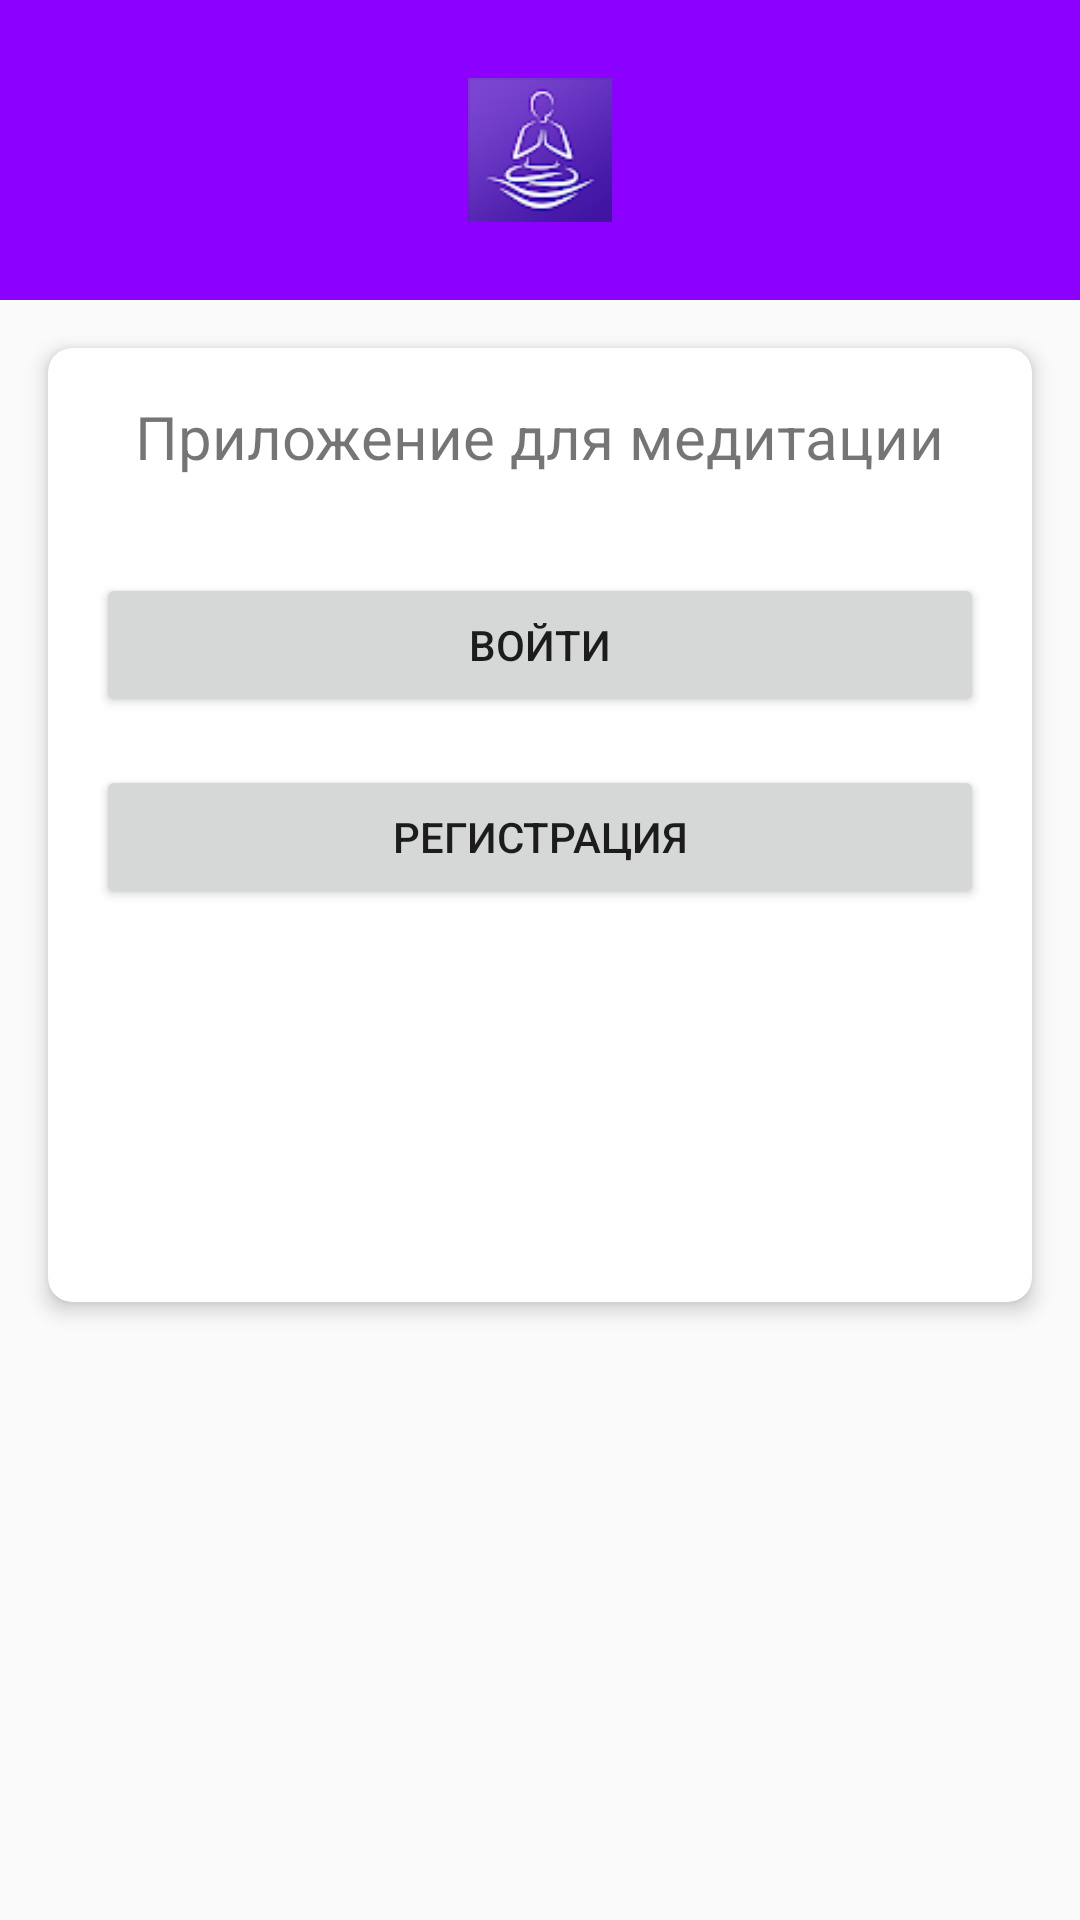

Produce the Android XML layout that renders to this screen, including the resource entries it uses.
<!-- AndroidManifest.xml: activity theme Theme.Meditationsapp -->
<!-- res/layout/activity_main.xml -->
<?xml version="1.0" encoding="utf-8"?>
<androidx.constraintlayout.widget.ConstraintLayout xmlns:android="http://schemas.android.com/apk/res/android"
    xmlns:app="http://schemas.android.com/apk/res-auto"
    xmlns:tools="http://schemas.android.com/tools"
    android:layout_width="match_parent"
    android:layout_height="match_parent"
    tools:context=".MainActivity">

    <View
        android:id="@+id/top_bar"
        android:layout_width="match_parent"
        android:layout_height="100dp"
        android:background="#8b00ff"
        app:layout_constraintTop_toTopOf="parent" />

    <ImageView
        android:id="@+id/app_icon"
        android:layout_width="80dp"
        android:layout_height="80dp"
        android:background="#8b00ff"
        android:padding="16dp"
        android:src="@drawable/ic_launcher"
        app:layout_constraintBottom_toBottomOf="@id/top_bar"
        app:layout_constraintEnd_toEndOf="parent"
        app:layout_constraintStart_toStartOf="parent"
        app:layout_constraintTop_toTopOf="@id/top_bar" />

    <androidx.cardview.widget.CardView
        android:layout_width="match_parent"
        android:layout_height="wrap_content"
        android:layout_margin="16dp"
        app:cardCornerRadius="8dp"
        app:cardElevation="4dp"
        app:layout_constraintEnd_toEndOf="parent"
        app:layout_constraintStart_toStartOf="parent"
        app:layout_constraintTop_toBottomOf="@id/top_bar">

        <LinearLayout
            android:layout_width="match_parent"
            android:layout_height="318dp"
            android:orientation="vertical"
            android:padding="16dp">

            <TextView
                android:layout_width="wrap_content"
                android:layout_height="wrap_content"
                android:layout_gravity="center_horizontal"
                android:layout_marginBottom="16dp"
                android:text="Приложение для медитации"
                android:textSize="20sp" />

            <Button
                android:id="@+id/login_button"
                android:layout_width="match_parent"
                android:layout_height="wrap_content"
                android:text="Войти"
                android:layout_marginTop="16dp"
                app:layout_constraintBottom_toBottomOf="parent"
                app:layout_constraintStart_toStartOf="parent"
                app:layout_constraintEnd_toEndOf="parent"/>

            <Button
                android:id="@+id/register_button"
                android:layout_width="match_parent"
                android:layout_height="wrap_content"
                android:layout_marginTop="16dp"
                android:text="Регистрация" />


        </LinearLayout>

    </androidx.cardview.widget.CardView>

</androidx.constraintlayout.widget.ConstraintLayout>
<!-- resources referenced by this layout -->
<resources>
  <!-- drawable ic_launcher: png bitmap (drawable, 5730 bytes) -->
  <style name="Theme.Meditationsapp" parent="Theme.AppCompat.Light.NoActionBar" />
</resources>
